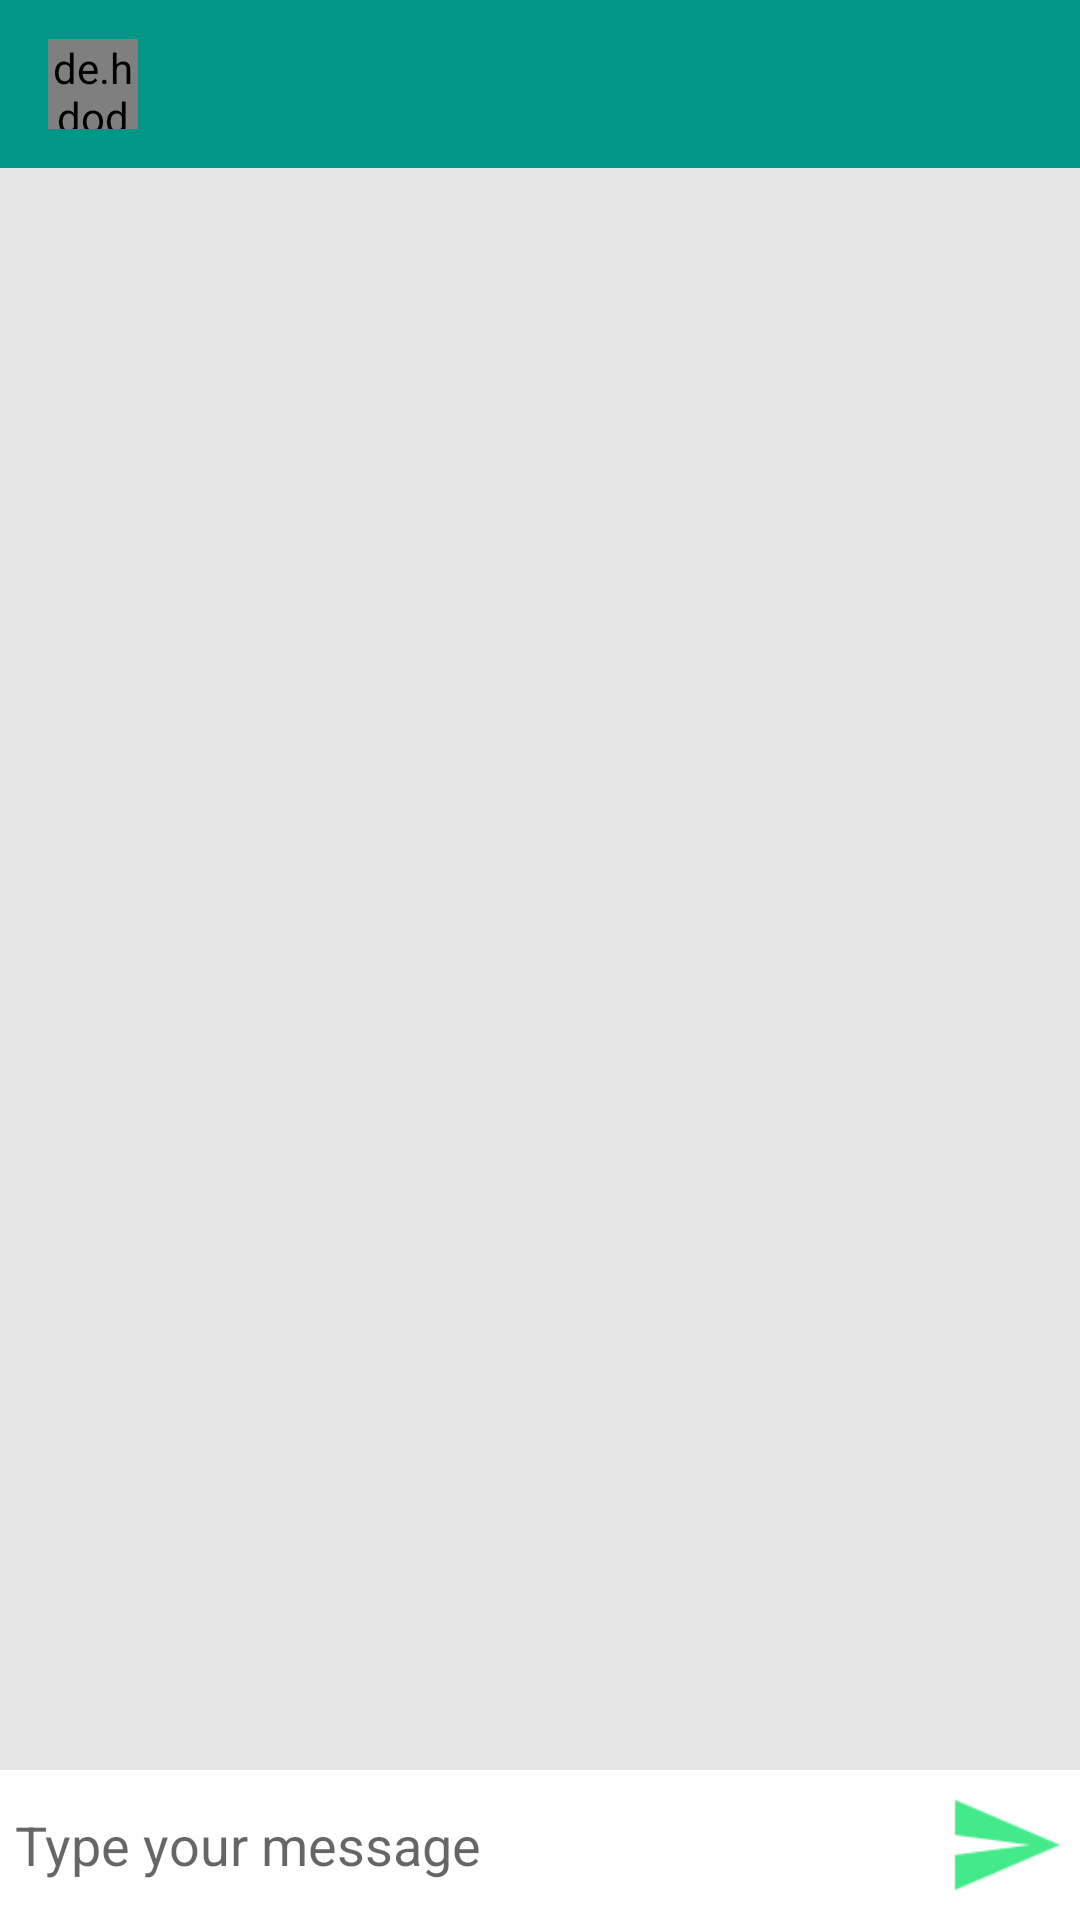

Write the Android layout XML for this screen, with the resource values it uses.
<!-- AndroidManifest.xml: application theme AppTheme -->
<!-- res/layout/activity_chatting.xml -->
<?xml version="1.0" encoding="utf-8"?>
<RelativeLayout xmlns:android="http://schemas.android.com/apk/res/android"
    xmlns:app="http://schemas.android.com/apk/res-auto"
    xmlns:tools="http://schemas.android.com/tools"
    android:layout_width="match_parent"
    android:layout_height="match_parent"
    android:background="@color/colorDivider"
    tools:context=".ui.ChattingActivity">

    <com.google.android.material.appbar.AppBarLayout
        android:id="@+id/barLayout"
        android:layout_width="match_parent"
        android:layout_height="wrap_content">

        <androidx.appcompat.widget.Toolbar
            xmlns:android="http://schemas.android.com/apk/res/android"
            android:layout_width="match_parent"
            android:layout_height="wrap_content"
            android:id="@+id/toolbar"
            android:background="@color/colorAccent">

            <de.hdodenhof.circleimageview.CircleImageView
                android:layout_width="30dp"
                android:layout_height="30dp"
                android:id="@+id/profile_image"/>

            <TextView
                android:layout_width="wrap_content"
                android:layout_height="wrap_content"
                android:id="@+id/name"
                android:layout_marginStart="35dp"
                android:layout_marginLeft="35dp"
                android:textStyle="bold"
                android:textColor="@color/white" />

        </androidx.appcompat.widget.Toolbar>

    </com.google.android.material.appbar.AppBarLayout>

    <androidx.recyclerview.widget.RecyclerView
        android:layout_width="match_parent"
        android:layout_height="match_parent"
        android:layout_below="@+id/barLayout"
        android:id="@+id/recycler_view"
        android:layout_above="@+id/relativeLayout"/>

    <RelativeLayout
        android:layout_width="match_parent"
        android:padding="5dp"
        android:id="@+id/relativeLayout"
        android:background="@color/white"
        android:layout_alignParentBottom="true"
        android:layout_height="wrap_content">

        <EditText
            android:layout_width="match_parent"
            android:layout_height="wrap_content"
            android:id="@+id/message"
            android:layout_toLeftOf="@id/sendButton"
            android:background="@android:color/transparent"
            android:layout_centerVertical="true"
            android:hint="Type your message"/>

        <ImageView
            android:id="@+id/sendButton"
            android:layout_width="40dp"
            android:layout_height="40dp"
            android:layout_alignParentEnd="true"
            android:background="@drawable/ic_action_name"
            android:layout_alignParentRight="true"/>
    </RelativeLayout>

</RelativeLayout>
<!-- resources referenced by this layout -->
<resources>
  <color name="colorAccent">#009688</color>
  <color name="colorDivider">#e6e6e6</color>
  <color name="white">#FFFFFFFF</color>
  <!-- drawable ic_action_name: png bitmap (drawable-hdpi, 345 bytes) -->
  <style name="AppTheme" parent="Theme.AppCompat.Light.NoActionBar">
          
          <item name="colorPrimary">@color/colorAccent</item>
          <item name="colorPrimaryVariant">@color/colorAccent</item>
          <item name="colorOnPrimary">@color/white</item>
          
          <item name="colorSecondary">@color/teal_200</item>
          <item name="colorSecondaryVariant">@color/teal_700</item>
          <item name="colorOnSecondary">@color/black</item>
          
          <item name="android:statusBarColor" tools:targetApi="l">?attr/colorPrimaryVariant</item>
          
      </style>
  <color name="teal_200">#FF03DAC5</color>
  <color name="teal_700">#FF018786</color>
  <color name="black">#FF000000</color>
</resources>
